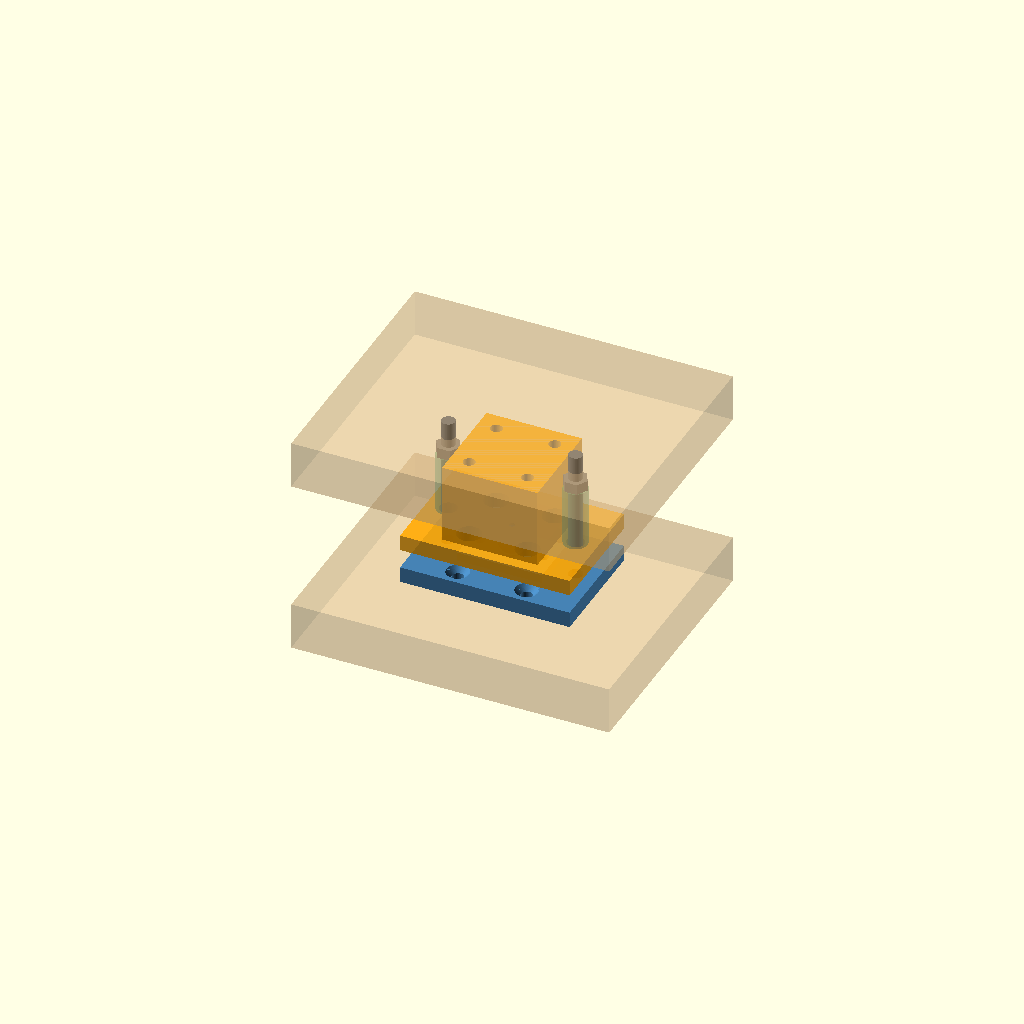
Cell 1: rendered with the file's own defaults.
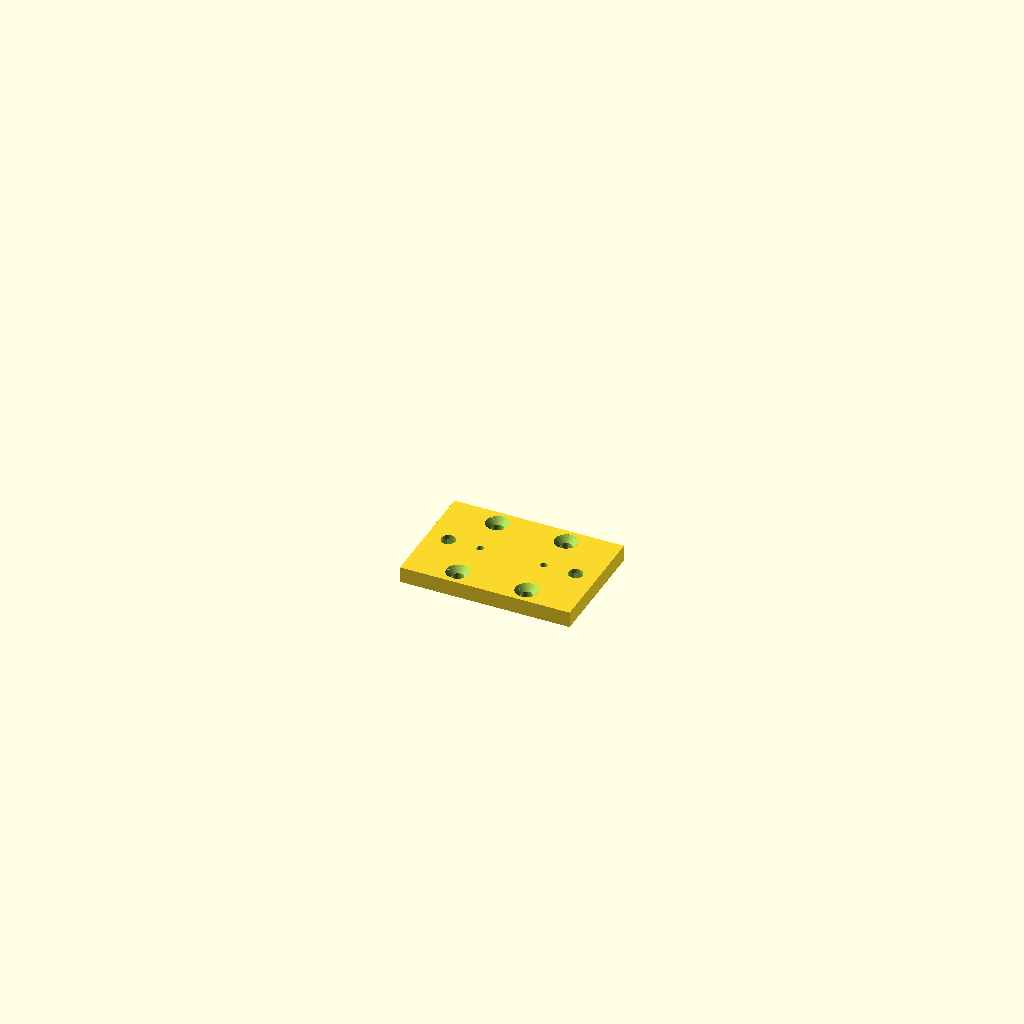
Cell 2: the same model with part = "base".
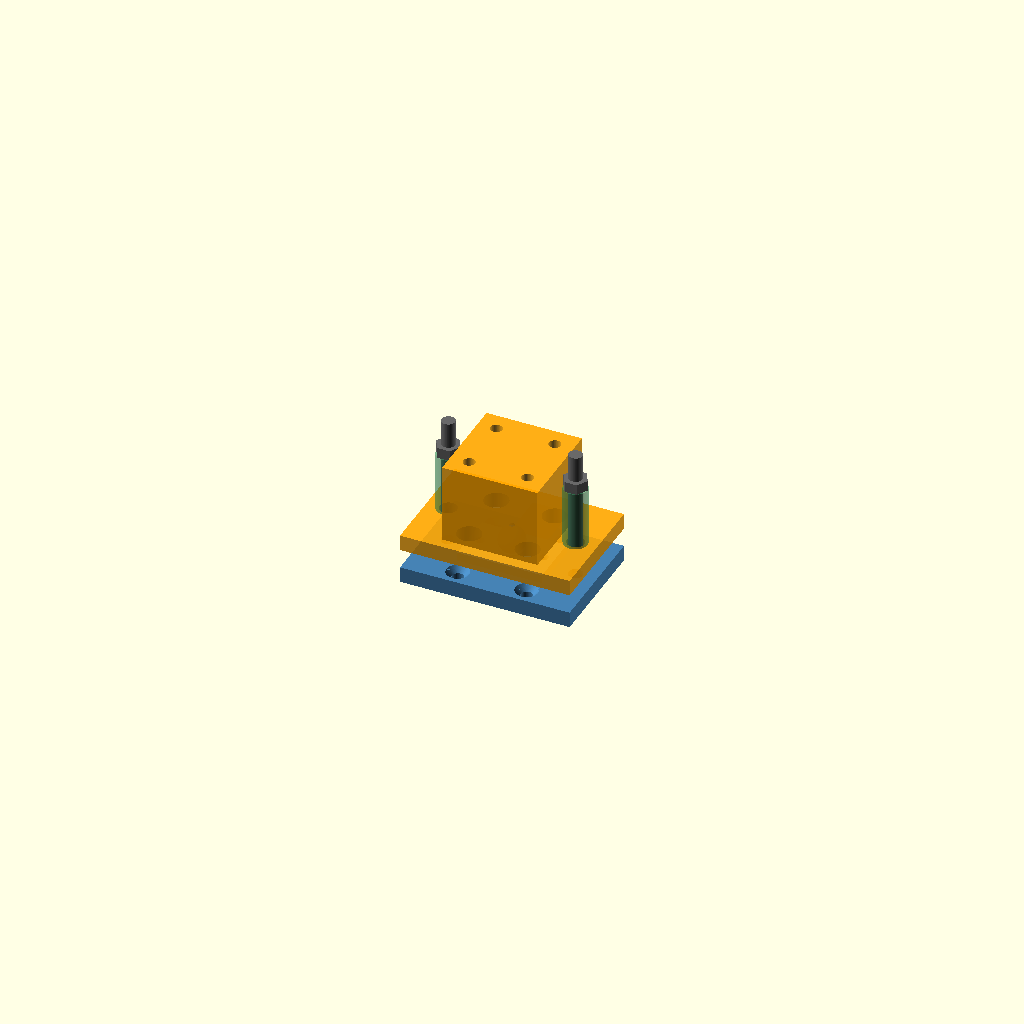
Cell 3 — show_plates set to false, the other parameters unchanged.
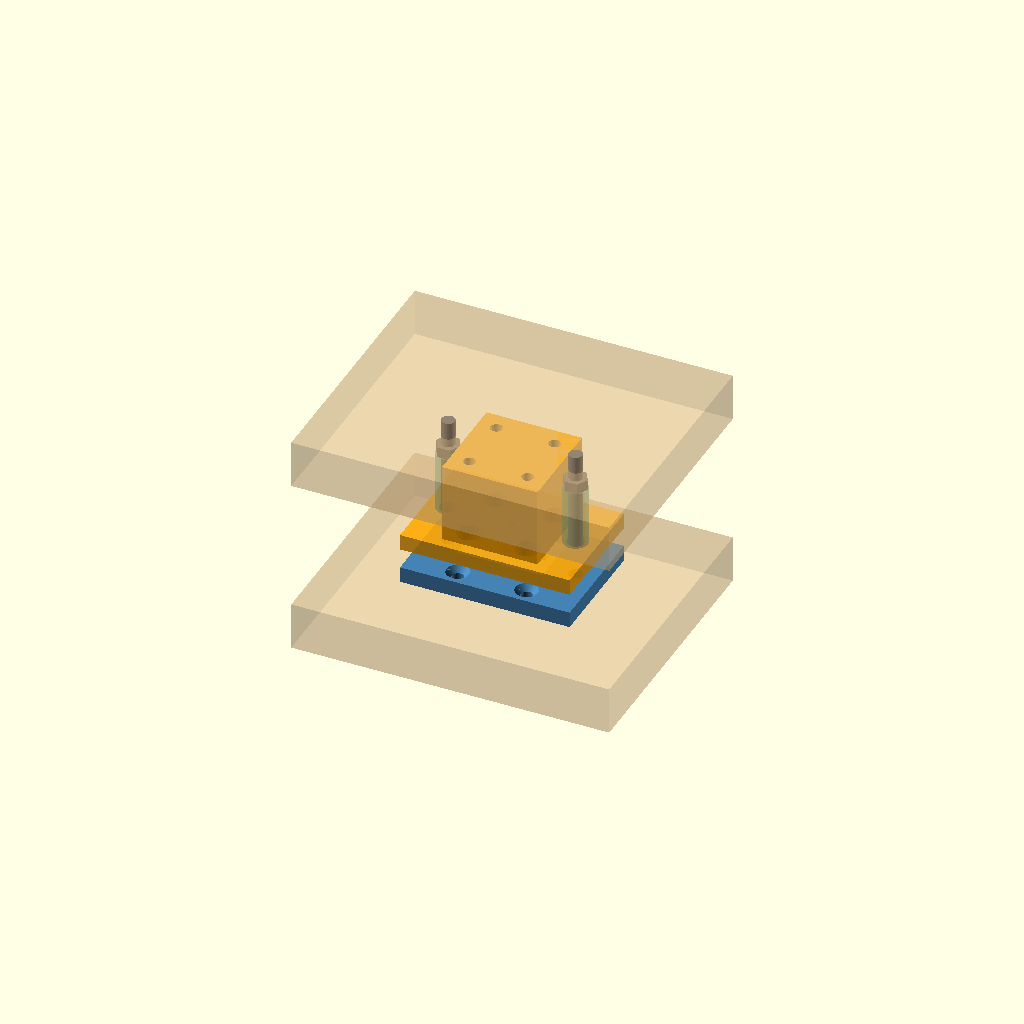
Cell 4 — sensor_t set to 0.5, the other parameters unchanged.
One fixed orthographic camera (rotation 55°, 0°, 25°; colour scheme Cornfield) for every cell.
The OpenSCAD source (hardware/3d/module_coin.scad):
// PFE Combat Mirror - Corner module of the force plate
// One FlexiForce A201 per corner, sandwiched between the base plate
// and the strike plate. Load path: strike plate -> upper support (cone)
// -> steel ball -> puck -> sensor -> base.
// Preload: 2 threaded rods per module with springs and nuts above the
// upper support ears. Turning the nuts brings the stack into contact and
// equalises the 4 corners. The springs are much softer than the sensor,
// so they carry almost none of the impact force.
//
// Select the part with "part", then F6 and File > Export > STL.
// Print orientation: base and ring flat; upper support with the ears on
// the bed (cone opening on the bed, 45 deg overhang, no support needed).

/* [Display] */
part = "assembly"; // [assembly, base, ring, puck, upper_support, print_plate]
show_plates = true;

/* [FlexiForce A201 sensor] */
sensor_d = 14.0;      // diameter of the round sensor end (check on the part)
sensor_t = 0.25;      // sensor thickness
tail_w = 14.0;        // width of the sensor tail
sensing_d = 9.53;     // sensing area diameter (datasheet)

/* [Puck and ball] */
puck_d = 9.0;         // slightly smaller than the sensing area
puck_h = 3.5;
ball_d = 10.0;        // steel bearing ball (any size from 8 to 10 mm: the 90 deg cone fits all)
cup_depth = 1.5;      // depth of the spherical cup in the puck (keeps a 0.9 mm rim with a 10 mm ball)

/* [Base (bottom plate side)] */
base_l = 64;
base_w = 44;
base_h = 6;

/* [Guide ring] */
ring_l = 32;
ring_w = 20;
pocket_h = 0.8;       // sensor pocket height under the ring
guide_h = 2.5;        // puck guiding height
clr = 0.2;            // printing clearance

/* [Preload rods] */
rod_d = 5;            // M5
rod_spacing = 48;
nut_af = 8;           // M5 nut across flats
nut_h = 4;
spring_l = 28.5;      // spring free length (RS PRO 751-584: OD 9, wire 1 mm, 2.33 N/mm)
spring_od = 9;

/* [Upper support (strike plate side)] */
ear_h = 6;
column_c = 36;
column_h = 30;

/* [Plate fastening] */
screw_d = 4;          // wood screws
head_d = 8.5;
plate_t = 18;         // plate thickness (display only)

$fn = 64;

// ---------- Derived dimensions ----------
z_sensor = base_h;
z_puck = base_h + sensor_t;
ball_r = ball_d / 2;
z_ball = z_puck + puck_h + ball_r - cup_depth;   // ball centre
cone_depth = ball_r * sqrt(2);                   // 90 deg cone
z_upper = z_ball;                                // upper support underside
upper_h = ear_h + column_h;
gap_plates = z_upper + upper_h;
rod_len = z_upper + ear_h + spring_l + 1 + nut_h + 3;
clearance = z_upper - (base_h + pocket_h + guide_h);

echo(str("Gap between plates: ", gap_plates, " mm"));
echo(str("Rod length (from the bottom of the base): ", rod_len, " mm"));
echo(str("Clearance between upper support and ring: ", clearance, " mm"));

// ---------- Parts ----------
module countersunk(d, head, depth_total) {
    translate([0, 0, -1]) cylinder(d = d + 0.5, h = depth_total + 2);
    translate([0, 0, depth_total - (head - d) / 2])
        cylinder(d1 = d + 0.5, d2 = head, h = (head - d) / 2 + 0.01);
    translate([0, 0, depth_total]) cylinder(d = head, h = 1);
}

module base() {
    difference() {
        translate([-base_l / 2, -base_w / 2, 0]) cube([base_l, base_w, base_h]);
        // preload rods: through hole + nut trap underneath
        for (sx = [-1, 1]) translate([sx * rod_spacing / 2, 0, 0]) {
            translate([0, 0, -1]) cylinder(d = rod_d + 0.4, h = base_h + 2);
            translate([0, 0, -0.01])
                cylinder(d = nut_af / cos(30) + 0.3, h = nut_h + 0.3, $fn = 6);
        }
        // fastening to the bottom plate (countersunk)
        for (sx = [-1, 1], sy = [-1, 1]) translate([sx * 13, sy * 16, 0])
            countersunk(screw_d, head_d, base_h);
        // pilot holes for the ring M3 screws
        for (sx = [-1, 1]) translate([sx * 12, 0, base_h - 5])
            cylinder(d = 2.6, h = 5.1);
    }
}

module ring() {
    h = pocket_h + guide_h;
    difference() {
        translate([-ring_l / 2, -ring_w / 2, 0]) cube([ring_l, ring_w, h]);
        // puck bore
        translate([0, 0, -1]) cylinder(d = puck_d + 2 * clr, h = h + 2);
        // pocket for the round sensor end
        translate([0, 0, -0.01]) cylinder(d = sensor_d + 2 * clr, h = pocket_h);
        // tail channel towards +Y
        translate([-(tail_w + 2 * clr) / 2, 0, -0.01])
            cube([tail_w + 2 * clr, ring_w, pocket_h]);
        // M3 screws
        for (sx = [-1, 1]) translate([sx * 12, 0, -1]) cylinder(d = 3.4, h = h + 2);
    }
}

module puck() {
    difference() {
        cylinder(d = puck_d, h = puck_h);
        translate([0, 0, puck_h + ball_r - cup_depth]) sphere(r = ball_r + 0.1);
    }
}

module upper_support() {
    difference() {
        union() {
            translate([-base_l / 2, -base_w / 2, 0]) cube([base_l, base_w, ear_h]);
            translate([-column_c / 2, -column_c / 2, 0]) cube([column_c, column_c, upper_h]);
        }
        // 90 deg centring cone for the ball
        translate([0, 0, -0.01]) cylinder(h = cone_depth, r1 = cone_depth, r2 = 0);
        // preload rod clearance holes
        for (sx = [-1, 1]) translate([sx * rod_spacing / 2, 0, -1])
            cylinder(d = rod_d + 1.5, h = ear_h + 2);
        // fastening to the strike plate: access counterbore from below
        for (sx = [-1, 1], sy = [-1, 1]) translate([sx * 11, sy * 11, 0]) {
            translate([0, 0, -1]) cylinder(d = screw_d + 0.5, h = upper_h + 2);
            translate([0, 0, -1]) cylinder(d = head_d + 0.5, h = upper_h - 8 + 1);
        }
    }
}

// ---------- Interface for test_rig.scad ----------
function corner_gap() = gap_plates;
function corner_footprint() = [base_l, base_w];

// Fastening holes, seen from the gap (for drilling templates)
module base_holes_2d() {
    for (sx = [-1, 1], sy = [-1, 1]) translate([sx * 13, sy * 16]) circle(d = screw_d);
}
module upper_holes_2d() {
    for (sx = [-1, 1], sy = [-1, 1]) translate([sx * 11, sy * 11]) circle(d = screw_d);
}

// ---------- Assembly ----------
module sensor_model() {
    color("goldenrod") translate([0, 0, z_sensor]) {
        cylinder(d = sensor_d, h = sensor_t);
        translate([-tail_w / 2, 0, 0]) cube([tail_w, base_w / 2 + 10, sensor_t]);
    }
    color("black") translate([0, 0, z_sensor + sensor_t]) cylinder(d = sensing_d, h = 0.05);
}

module assembly(plates = true) {
    color("steelblue") base();
    color("lightskyblue") translate([0, 0, base_h]) ring();
    sensor_model();
    color("silver") translate([0, 0, z_puck]) puck();
    color("gray") translate([0, 0, z_ball]) sphere(d = ball_d);
    color("orange", 0.9) translate([0, 0, z_upper]) upper_support();
    for (sx = [-1, 1]) translate([sx * rod_spacing / 2, 0, 0]) {
        color("dimgray") cylinder(d = rod_d, h = rod_len);
        color("dimgray") cylinder(d = nut_af / cos(30), h = nut_h, $fn = 6);
        color("seagreen", 0.6) translate([0, 0, z_upper + ear_h])
            difference() {
                cylinder(d = spring_od, h = spring_l * 0.8);
                translate([0, 0, -1]) cylinder(d = spring_od - 2, h = spring_l + 2);
            }
        color("dimgray") translate([0, 0, z_upper + ear_h + spring_l * 0.8])
            cylinder(d = nut_af / cos(30), h = nut_h, $fn = 6);
    }
    if (plates) {
        color("burlywood", 0.35)
            translate([-60, -50, -plate_t]) cube([120, 100, plate_t]);
        color("burlywood", 0.35)
            translate([-60, -50, gap_plates]) cube([120, 100, plate_t]);
    }
}

module print_plate() {
    base();
    translate([0, base_w / 2 + ring_w / 2 + 5, 0]) ring();
    translate([ring_l / 2 + 15, base_w / 2 + ring_w / 2 + 5, 0]) puck();
    translate([base_l + 10, 0, 0]) upper_support();
}

if (part == "assembly") assembly(show_plates);
else if (part == "base") base();
else if (part == "ring") ring();
else if (part == "puck") puck();
else if (part == "upper_support") upper_support();
else if (part == "print_plate") print_plate();
Customizer parameters (derived from the source; name, type, default, range or options):
part: string, default "assembly", options "assembly", "base", "ring", "puck", "upper_support", "print_plate"
show_plates: bool, default true
sensor_d: number, default 14
sensor_t: number, default 0.25
tail_w: number, default 14
sensing_d: number, default 9.53
puck_d: number, default 9
puck_h: number, default 3.5
ball_d: number, default 10
cup_depth: number, default 1.5
base_l: number, default 64
base_w: number, default 44
base_h: number, default 6
ring_l: number, default 32
ring_w: number, default 20
pocket_h: number, default 0.8
guide_h: number, default 2.5
clr: number, default 0.2
rod_d: number, default 5
rod_spacing: number, default 48
nut_af: number, default 8
nut_h: number, default 4
spring_l: number, default 28.5
spring_od: number, default 9
ear_h: number, default 6
column_c: number, default 36
column_h: number, default 30
screw_d: number, default 4
head_d: number, default 8.5
plate_t: number, default 18
